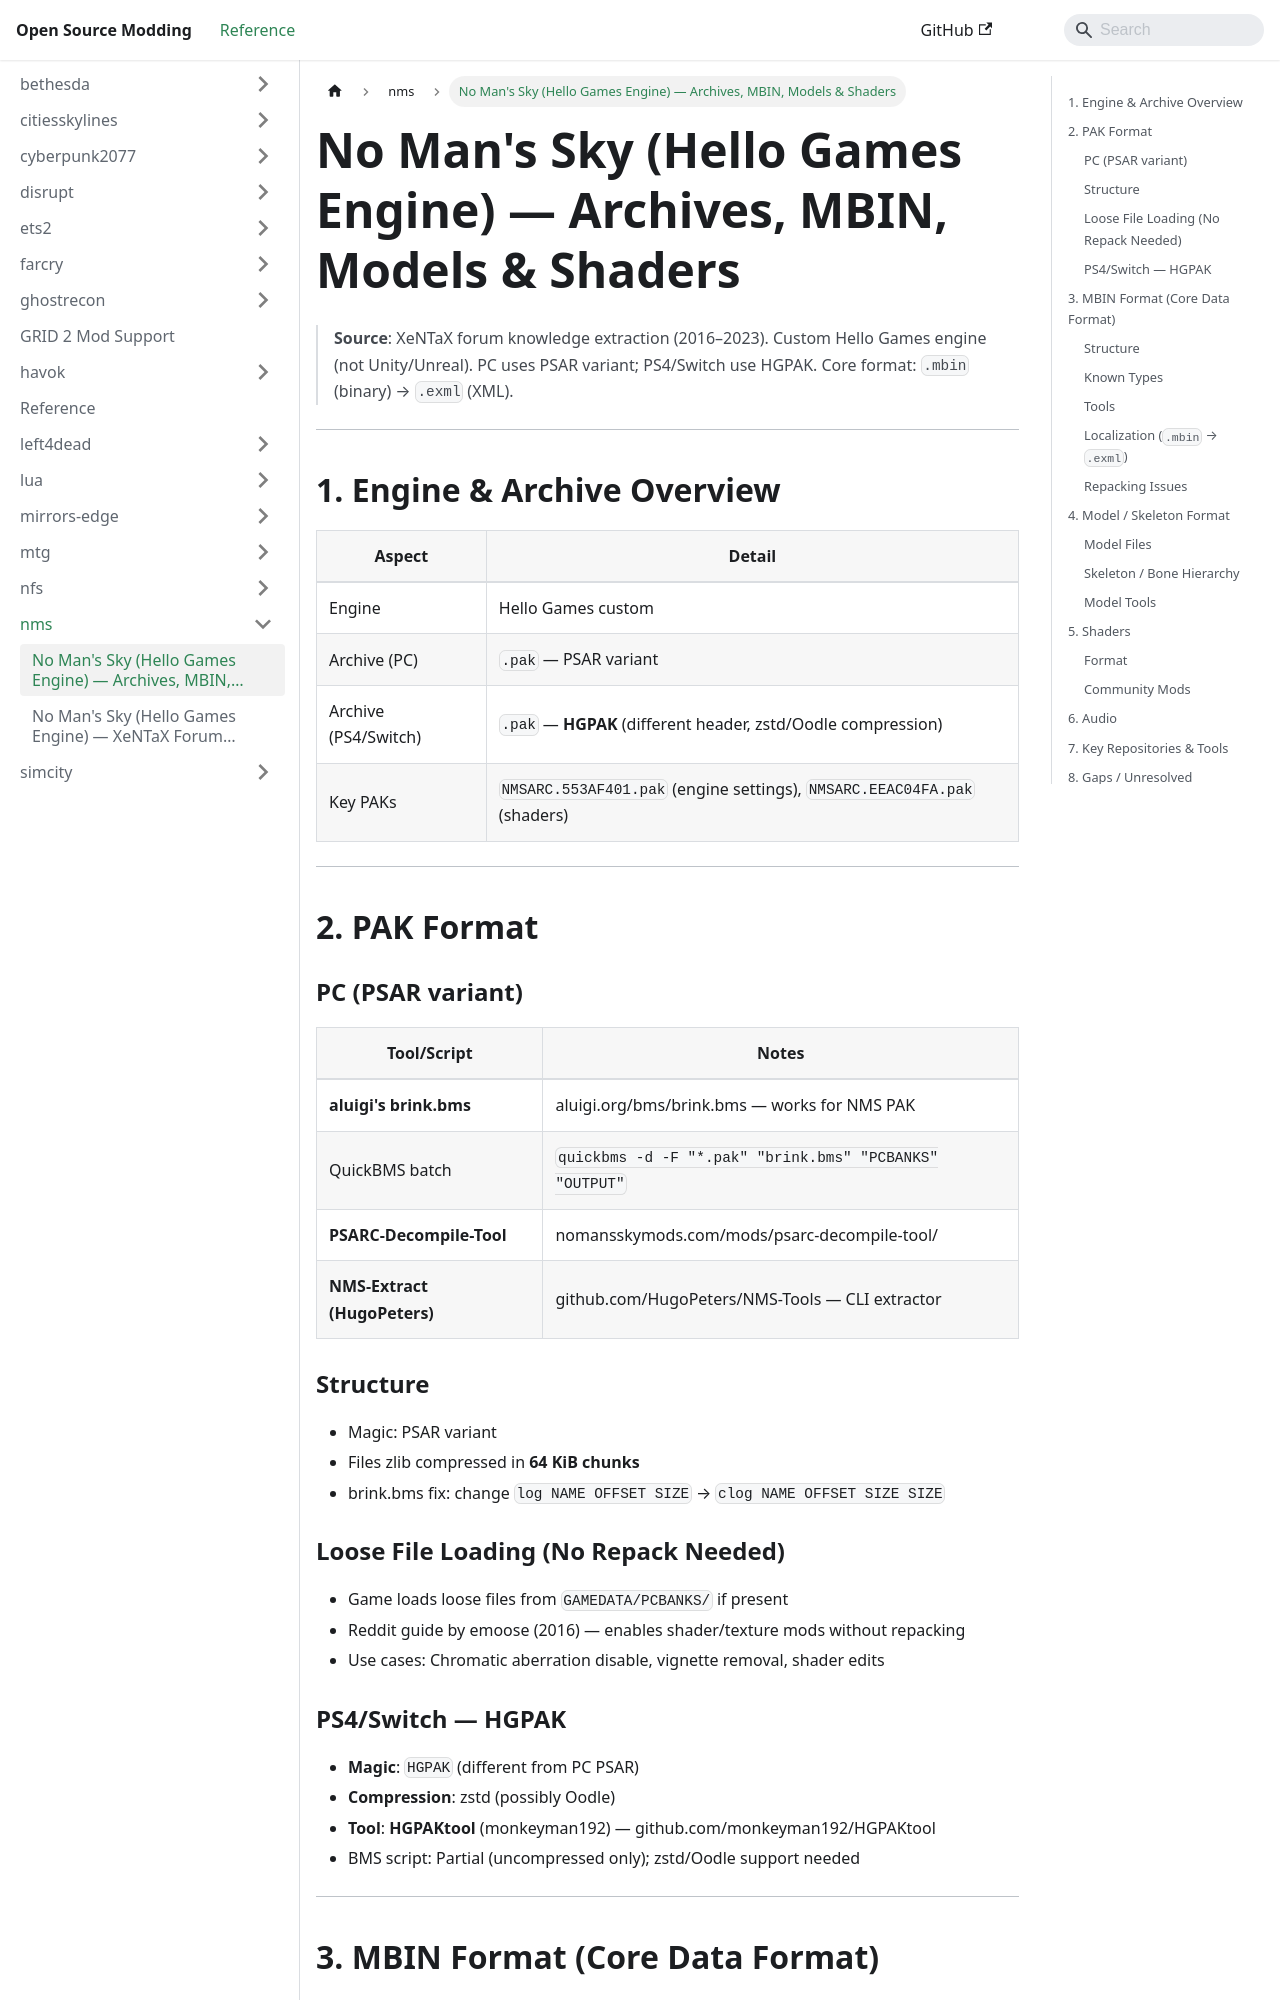

repository: Open-Source-Modding/open-source-modding.github.io · page: docs/nms/nms-formats/index.html · generator: docusaurus

# No Man's Sky (Hello Games Engine) — Archives, MBIN, Models & Shaders

> **Source**: XeNTaX forum knowledge extraction (2016–2023).
> Custom Hello Games engine (not Unity/Unreal). PC uses PSAR variant; PS4/Switch use HGPAK. Core format: `.mbin` (binary) → `.exml` (XML).

---

## 1. Engine & Archive Overview

| Aspect | Detail |
|--------|--------|
| Engine | Hello Games custom |
| Archive (PC) | `.pak` — PSAR variant |
| Archive (PS4/Switch) | `.pak` — **HGPAK** (different header, zstd/Oodle compression) |
| Key PAKs | `NMSARC.553AF401.pak` (engine settings), `NMSARC.EEAC04FA.pak` (shaders) |

---

## 2. PAK Format

### PC (PSAR variant)

| Tool/Script | Notes |
|-------------|-------|
| **aluigi's brink.bms** | aluigi.org/bms/brink.bms — works for NMS PAK |
| QuickBMS batch | `quickbms -d -F "*.pak" "brink.bms" "PCBANKS" "OUTPUT"` |
| **PSARC-Decompile-Tool** | nomansskymods.com/mods/psarc-decompile-tool/ |
| **NMS-Extract (HugoPeters)** | github.com/HugoPeters/NMS-Tools — CLI extractor |

### Structure
- Magic: PSAR variant
- Files zlib compressed in **64 KiB chunks**
- brink.bms fix: change `log NAME OFFSET SIZE` → `clog NAME OFFSET SIZE SIZE`

### Loose File Loading (No Repack Needed)
- Game loads loose files from `GAMEDATA/PCBANKS/` if present
- Reddit guide by emoose (2016) — enables shader/texture mods without repacking
- Use cases: Chromatic aberration disable, vignette removal, shader edits

### PS4/Switch — HGPAK
- **Magic**: `HGPAK` (different from PC PSAR)
- **Compression**: zstd (possibly Oodle)
- **Tool**: **HGPAKtool** (monkeyman192) — github.com/monkeyman192/HGPAKtool
- BMS script: Partial (uncompressed only); zstd/Oodle support needed

---

## 3. MBIN Format (Core Data Format)
